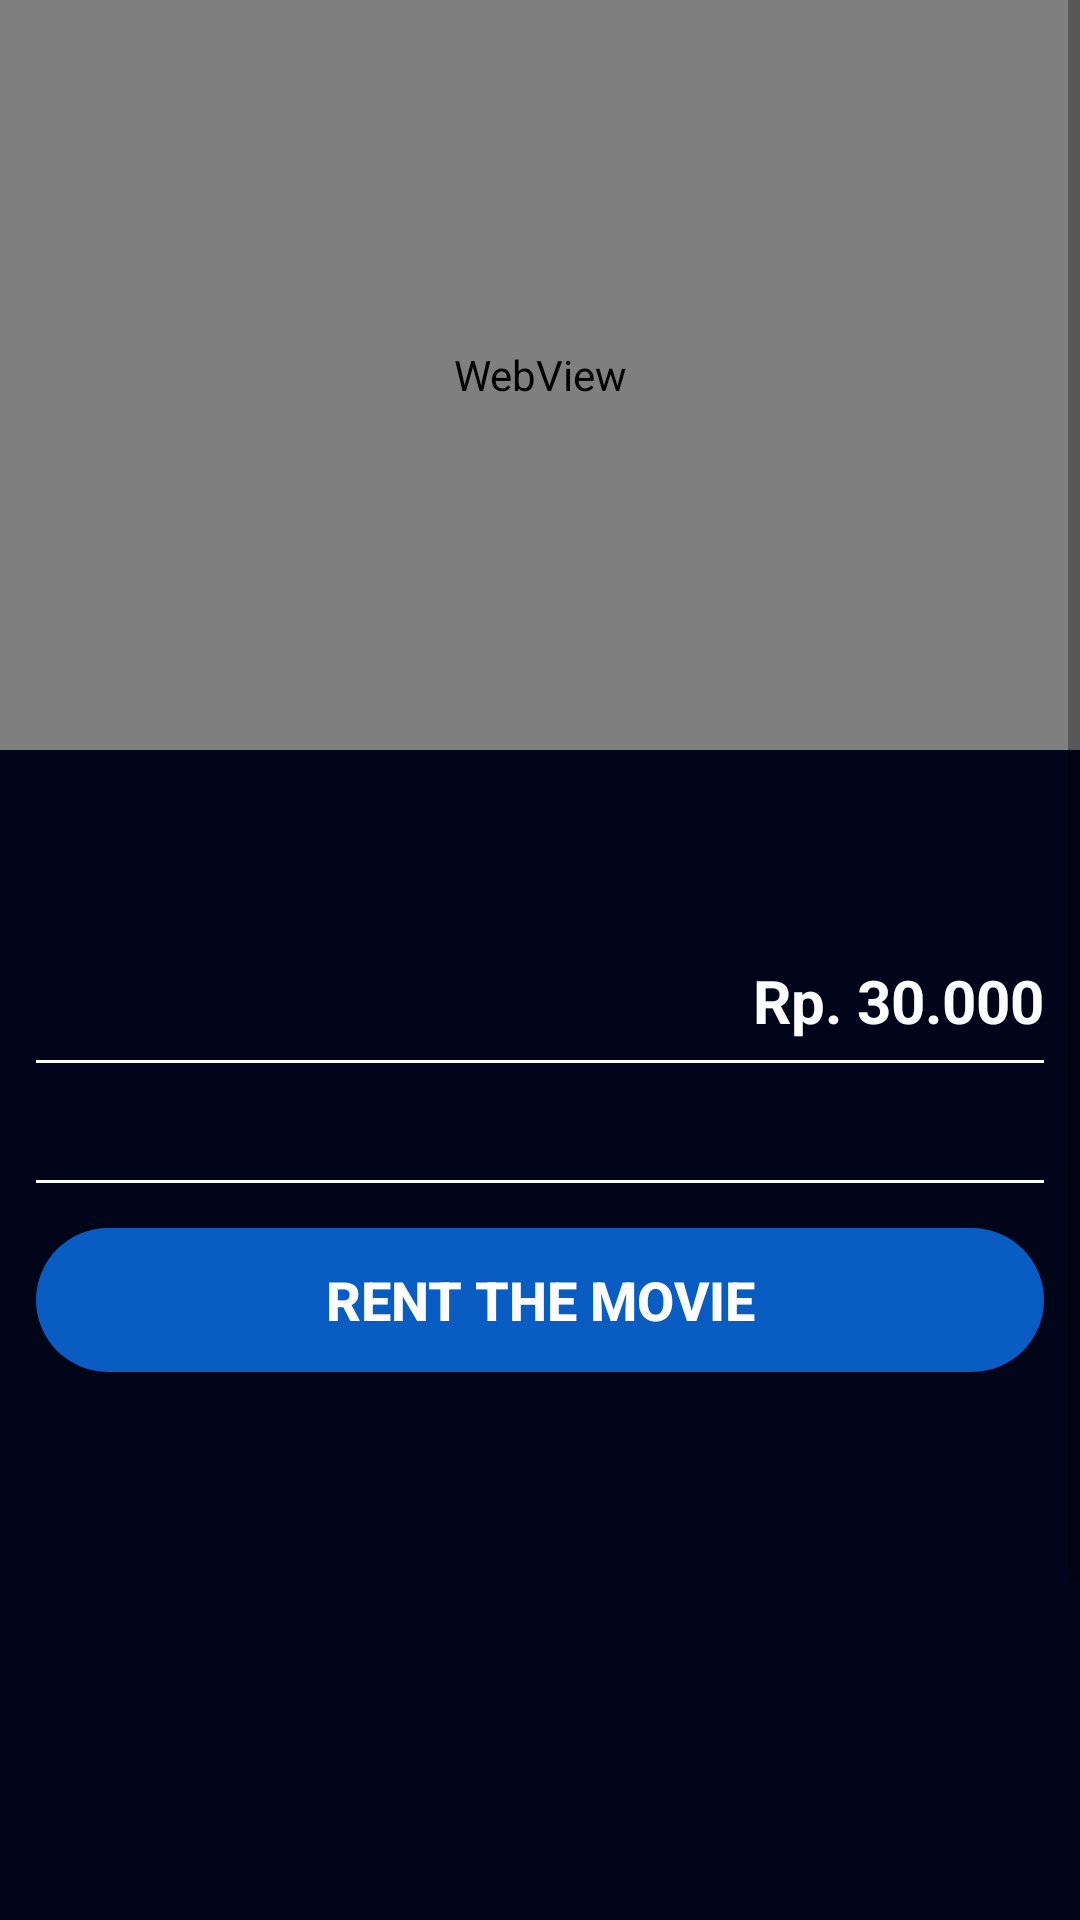

The Android layout XML behind this screen, and the referenced resources:
<!-- AndroidManifest.xml: application theme Theme.TapeTrove -->
<!-- res/layout/fragment_peminjaman.xml -->
<?xml version="1.0" encoding="utf-8"?>
<FrameLayout xmlns:android="http://schemas.android.com/apk/res/android"
    xmlns:tools="http://schemas.android.com/tools"
    xmlns:app="http://schemas.android.com/apk/res-auto"
    android:layout_width="match_parent"
    android:layout_height="match_parent"
    tools:context=".Activity.Home.PeminjamanFragment">

    <androidx.constraintlayout.widget.ConstraintLayout
        android:layout_width="match_parent"
        android:layout_height="match_parent">

        <ScrollView
            android:layout_width="match_parent"
            android:layout_height="match_parent"
            app:layout_constraintBottom_toBottomOf="parent"
            app:layout_constraintEnd_toEndOf="parent"
            app:layout_constraintStart_toStartOf="parent"
            app:layout_constraintTop_toTopOf="parent">

            <LinearLayout
                android:layout_width="match_parent"
                android:layout_height="match_parent"
                android:orientation="vertical">

                <androidx.constraintlayout.widget.ConstraintLayout
                    android:id="@+id/detailPeminjaman"
                    android:layout_width="match_parent"
                    android:layout_height="match_parent"
                    android:background="#000519">

                    <WebView
                        android:id="@+id/wvTrailer"
                        android:layout_width="match_parent"
                        android:layout_height="250dp"
                        android:background="#000519"
                        app:layout_constraintEnd_toEndOf="parent"
                        app:layout_constraintStart_toStartOf="parent"
                        app:layout_constraintTop_toTopOf="parent" />

                    <TextView
                        android:id="@+id/tvTitle"
                        android:layout_width="match_parent"
                        android:layout_height="wrap_content"
                        android:layout_marginLeft="12dp"
                        android:layout_marginRight="12dp"
                        android:textColor="#FBFDFF"
                        android:textSize="30sp"
                        android:textStyle="bold"
                        app:layout_constraintStart_toStartOf="parent"
                        app:layout_constraintTop_toBottomOf="@+id/wvTrailer"
                        tools:text="M3GAN" />

                    <TextView
                        android:id="@+id/tvGenre"
                        android:layout_width="wrap_content"
                        android:layout_height="wrap_content"
                        android:layout_marginTop="5dp"
                        android:textColor="#FBFDFF"
                        android:textSize="17sp"
                        app:layout_constraintStart_toStartOf="@+id/tvTitle"
                        app:layout_constraintTop_toBottomOf="@+id/tvTitle"
                        tools:text="HORROR | THRILLER | MYSTERY" />

                    <TextView
                        android:id="@+id/tvScore"
                        android:layout_width="wrap_content"
                        android:layout_height="wrap_content"
                        android:layout_marginTop="5dp"
                        android:textColor="#FBFDFF"
                        android:textSize="15sp"
                        app:layout_constraintStart_toStartOf="@+id/tvGenre"
                        app:layout_constraintTop_toBottomOf="@+id/tvGenre"
                        tools:text="★ 3.2" />

                    <TextView
                        android:id="@+id/tvRating"
                        android:layout_width="wrap_content"
                        android:layout_height="wrap_content"
                        android:layout_marginStart="6dp"
                        android:layout_marginTop="5dp"
                        android:textColor="#FBFDFF"
                        android:textSize="15sp"
                        app:layout_constraintStart_toEndOf="@+id/tvDuration"
                        app:layout_constraintTop_toBottomOf="@+id/tvGenre"
                        tools:text="21+" />

                    <TextView
                        android:id="@+id/tvYear"
                        android:layout_width="wrap_content"
                        android:layout_height="wrap_content"
                        android:layout_marginStart="6dp"
                        android:layout_marginTop="5dp"
                        android:textColor="#FBFDFF"
                        android:textSize="15sp"
                        app:layout_constraintStart_toEndOf="@+id/tvScore"
                        app:layout_constraintTop_toBottomOf="@+id/tvGenre"
                        tools:text="2023" />

                    <TextView
                        android:id="@+id/tvDuration"
                        android:layout_width="wrap_content"
                        android:layout_height="wrap_content"
                        android:layout_marginStart="6dp"
                        android:layout_marginTop="5dp"
                        android:textColor="#FBFDFF"
                        android:textSize="15sp"
                        app:layout_constraintStart_toEndOf="@+id/tvYear"
                        app:layout_constraintTop_toBottomOf="@+id/tvGenre"
                        tools:text="1h 42m" />

                    <TextView
                        android:id="@+id/tvPrice"
                        android:layout_width="wrap_content"
                        android:layout_height="wrap_content"
                        android:layout_marginTop="2dp"
                        android:layout_marginEnd="12dp"
                        android:text="Rp. 30.000"
                        android:textColor="#FBFDFF"
                        android:textSize="20sp"
                        android:textStyle="bold"
                        app:layout_constraintEnd_toEndOf="parent"
                        app:layout_constraintTop_toBottomOf="@+id/tvGenre" />

                    <TextView
                        android:id="@+id/tvSynopsis"
                        android:layout_width="match_parent"
                        android:layout_height="wrap_content"
                        android:layout_marginStart="12dp"
                        android:layout_marginTop="10dp"
                        android:layout_marginEnd="12dp"
                        android:letterSpacing="0.1"
                        android:textAlignment="viewStart"
                        android:textColor="#FBFDFF"
                        app:layout_constraintEnd_toEndOf="@+id/tvPrice"
                        app:layout_constraintStart_toStartOf="@+id/tvScore"
                        app:layout_constraintTop_toBottomOf="@+id/view2"
                        tools:text="Seorang insinyur robotika di sebuah perusahaan mainan membuat boneka yang penampilannya seperti gadis kecil dan diprogram agar menjadi teman sekaligus penjaga bagi anak-anak. Sampai petaka dimulai saat boneka M3gan ternyata mulai hidup dan meneror penciptanya." />

                    <View
                        android:id="@+id/view2"
                        android:layout_width="match_parent"
                        android:layout_height="1dp"
                        android:layout_marginStart="12dp"
                        android:layout_marginTop="10dp"
                        android:layout_marginEnd="12dp"
                        android:background="#FBFDFF"
                        app:layout_constraintEnd_toEndOf="parent"
                        app:layout_constraintHorizontal_bias="0.0"
                        app:layout_constraintStart_toStartOf="parent"
                        app:layout_constraintTop_toBottomOf="@+id/tvDuration" />

                    <View
                        android:id="@+id/view3"
                        android:layout_width="match_parent"
                        android:layout_height="1dp"
                        android:layout_marginStart="12dp"
                        android:layout_marginTop="10dp"
                        android:layout_marginEnd="12dp"
                        android:background="#FBFDFF"
                        app:layout_constraintEnd_toEndOf="parent"
                        app:layout_constraintHorizontal_bias="0.0"
                        app:layout_constraintStart_toStartOf="parent"
                        app:layout_constraintTop_toBottomOf="@+id/tvSynopsis" />

                    <com.google.android.material.bottomnavigation.BottomNavigationView
                        android:id="@+id/peminjaman_menu"
                        android:layout_width="match_parent"
                        android:layout_height="wrap_content"
                        android:layout_marginTop="5dp"
                        android:background="#000519"
                        app:itemActiveIndicatorStyle="@android:style/Animation.Translucent"
                        app:itemIconTint="#FBFDFF"
                        app:itemTextColor="#FBFDFF"
                        app:labelVisibilityMode="labeled"
                        app:layout_constraintEnd_toEndOf="@+id/tvSynopsis"
                        app:layout_constraintHorizontal_bias="0.498"
                        app:layout_constraintStart_toStartOf="@+id/tvSynopsis"
                        app:layout_constraintTop_toBottomOf="@+id/view3"
                        app:menu="@menu/peminjaman_menu" />

                    <Button
                        android:id="@+id/buttonSewa"
                        android:layout_width="match_parent"
                        android:layout_height="wrap_content"
                        android:layout_marginStart="12dp"
                        android:layout_marginTop="10dp"
                        android:layout_marginEnd="12dp"
                        android:background="@drawable/bg_round_blue"
                        android:text="Rent The Movie"
                        android:textColor="#fbfdff"
                        android:textSize="18sp"
                        android:textStyle="bold"
                        app:layout_constraintEnd_toEndOf="parent"
                        app:layout_constraintStart_toStartOf="parent"
                        app:layout_constraintTop_toBottomOf="@+id/peminjaman_menu" />
                </androidx.constraintlayout.widget.ConstraintLayout>

                <androidx.constraintlayout.widget.ConstraintLayout
                    android:layout_width="match_parent"
                    android:layout_height="wrap_content">

                    <FrameLayout
                        android:id="@+id/comment_fragment_container"
                        android:layout_width="match_parent"
                        android:layout_height="320dp"
                        android:background="#000519"
                        android:paddingTop="20dp"
                        app:layout_constraintBottom_toBottomOf="parent"
                        app:layout_constraintEnd_toEndOf="parent"
                        app:layout_constraintStart_toStartOf="parent"
                        app:layout_constraintTop_toTopOf="parent" />
                </androidx.constraintlayout.widget.ConstraintLayout>

            </LinearLayout>
        </ScrollView>
    </androidx.constraintlayout.widget.ConstraintLayout>

    <FrameLayout
        android:id="@+id/fullscreencontainer"
        android:layout_width="match_parent"
        android:layout_height="match_parent" />

</FrameLayout>
<!-- resources referenced by this layout -->
<resources>
  <!-- drawable bg_round_blue (drawable) -->
  <?xml version="1.0" encoding="utf-8"?>
  <selector xmlns:android="http://schemas.android.com/apk/res/android">
      <item>
          <shape>
              <solid android:color="#095DC2" />
              <corners android:radius="500dp" />
          </shape>
      </item>
  </selector>
  <style name="Theme.TapeTrove" parent="Base.Theme.TapeTrove" />
  <style name="Base.Theme.TapeTrove" parent="Theme.AppCompat.DayNight.NoActionBar">
          
          
          <item name="android:statusBarColor">#000519</item>
      </style>
</resources>
